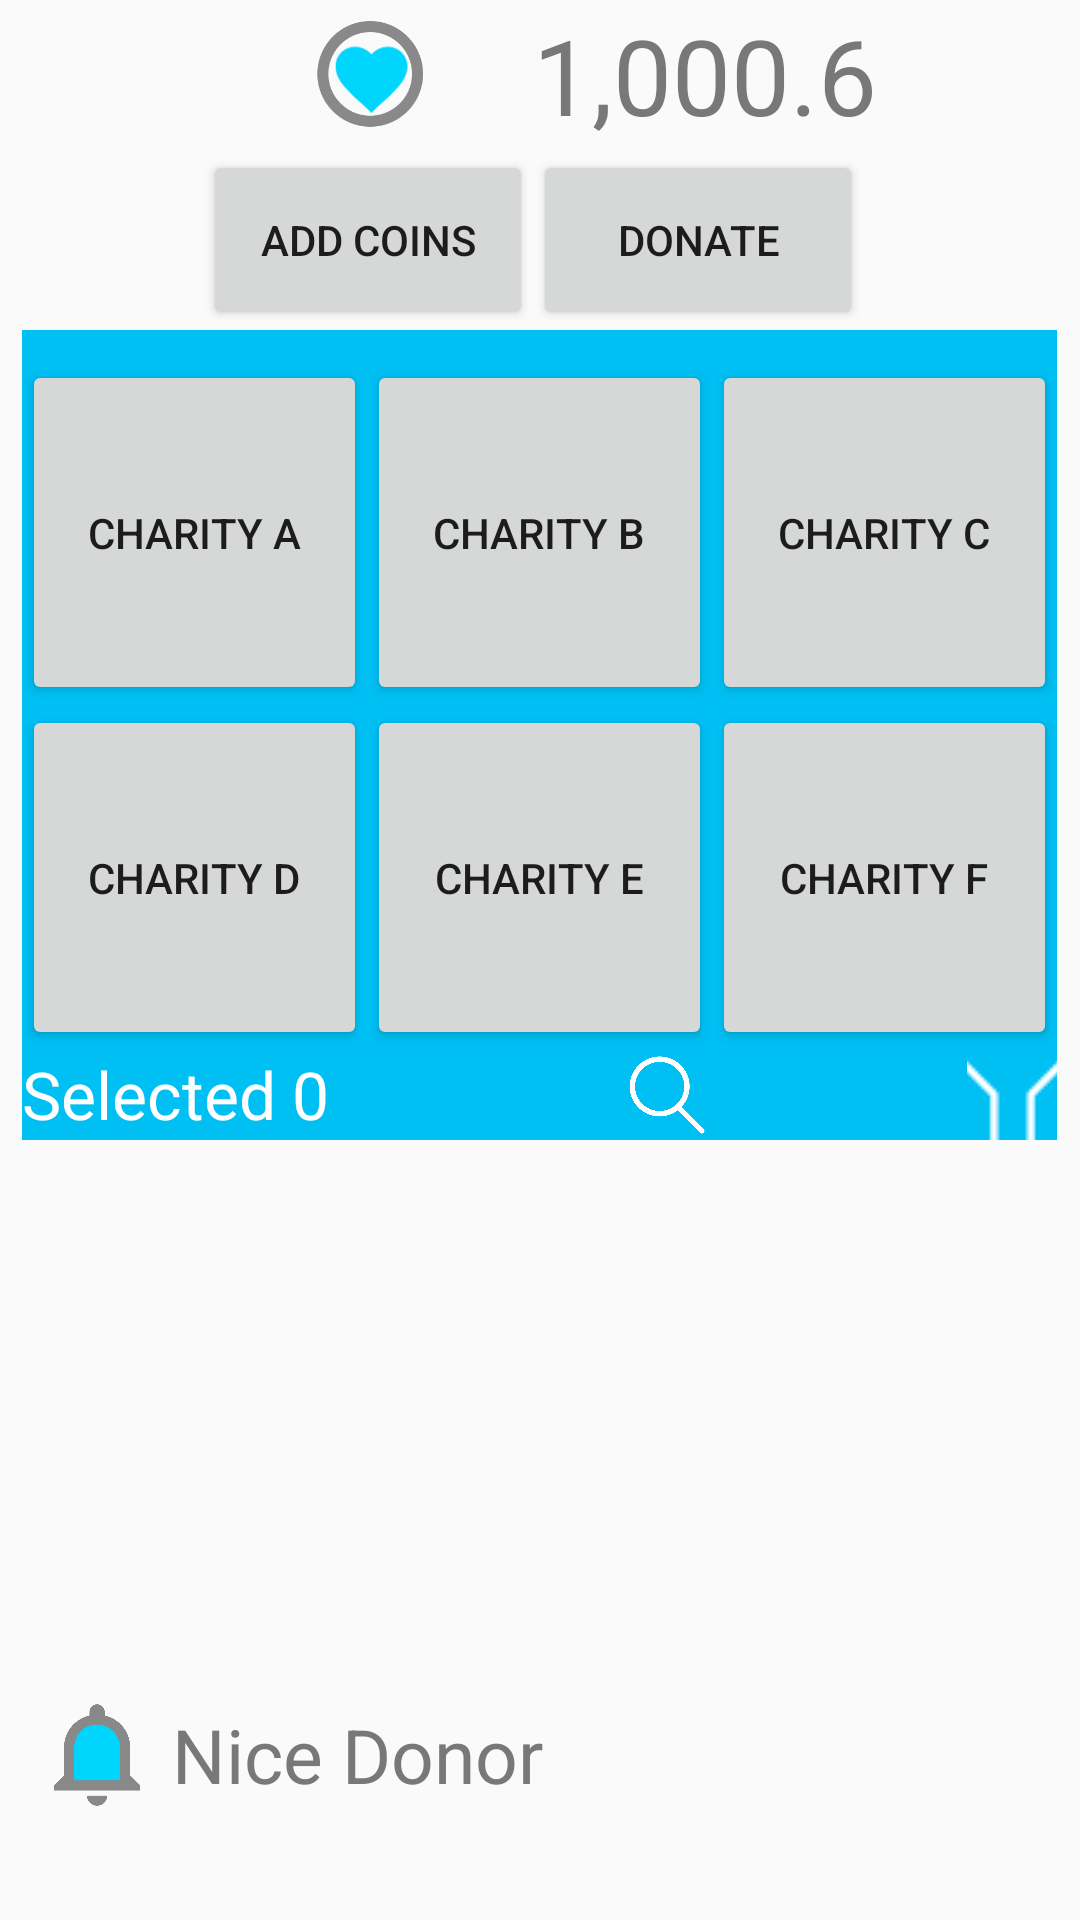

Here is an Android app screen rendered from its layout file. Give the layout XML and the strings, colors and styles it references.
<!-- AndroidManifest.xml: application theme AppTheme -->
<!-- res/layout/activity_my_donation.xml -->
<?xml version="1.0" encoding="utf-8"?>

<RelativeLayout xmlns:android="http://schemas.android.com/apk/res/android"
    xmlns:tools="http://schemas.android.com/tools"
    android:layout_width="match_parent"
    android:layout_height="match_parent"
    android:paddingBottom="@dimen/activity_vertical_margin"
    android:paddingLeft="@dimen/activity_horizontal_margin"
    android:paddingRight="@dimen/activity_horizontal_margin"
    android:paddingTop="@dimen/activity_vertical_margin"
    tools:context="com.humannature.www.gift.MyDonation">

    <GridLayout
        android:layout_width="wrap_content"
        android:layout_height="wrap_content"
        android:layout_centerHorizontal="true"
        android:id="@+id/gridLayout">

        <ImageView
            android:layout_width="50dp"
            android:layout_height="50dp"
            android:id="@+id/HeartIcon"
            android:src="@drawable/heart_coins"
            android:layout_row="0"
            android:layout_column="0"
            android:layout_gravity="center_horizontal" />

        <Button
            android:layout_width="wrap_content"
            android:layout_height="wrap_content"
            android:text="Add Coins"
            android:id="@+id/CoinButton"
            android:layout_below="@+id/gridLayout"
            android:layout_alignLeft="@+id/gridLayout"
            android:layout_alignStart="@+id/gridLayout"
            android:height="60dp"
            android:width="110dp"
            android:layout_row="1"
            android:layout_column="0" />

        <TextView
            android:layout_width="wrap_content"
            android:layout_height="match_parent"
            android:textAppearance="?android:attr/textAppearanceLarge"
            android:text="@string/CoinsAmountText"
            android:id="@+id/CoinsAmount"
            android:layout_row="0"
            android:layout_column="1"
            android:textSize="35dp"
            android:textColor="#787878"
            android:layout_gravity="center_vertical" />

        <Button
            android:layout_width="wrap_content"
            android:layout_height="wrap_content"
            android:text="Donate"
            android:id="@+id/DonateButton"
            android:layout_below="@+id/gridLayout"
            android:layout_toRightOf="@+id/CoinButton"
            android:layout_toEndOf="@+id/CoinButton"
            android:onClick="onClickDonate"
            android:width="110dp"
            android:height="60dp"
            android:layout_row="1"
            android:layout_column="1" />
    </GridLayout>

    <GridLayout
        android:layout_width="wrap_content"
        android:layout_height="wrap_content"
        android:layout_below="@+id/gridLayout"
        android:layout_centerHorizontal="true"
        android:background="#00bff3"
        android:id="@+id/gridLayout2">

        <Button
            android:layout_width="115dp"
            android:layout_height="115dp"
            android:text="Charity A"
            android:id="@+id/CharityButton1"
            android:layout_row="0"
            android:layout_column="0"
            android:onClick="choiceA"
            android:layout_marginTop="10dp" />

        <Button
            android:layout_width="115dp"
            android:layout_height="115dp"
            android:text="@string/CharityName2"
            android:id="@+id/CharityButton2"
            android:layout_row="0"
            android:layout_column="1"
            android:onClick="choiceB"
            android:layout_marginTop="10dp" />

        <Button
            android:layout_width="115dp"
            android:layout_height="115dp"
            android:text="@string/CharityName3"
            android:id="@+id/CharityButton3"
            android:layout_row="0"
            android:layout_column="2"
            android:onClick="choiceC"
            android:layout_marginTop="10dp" />

        <Button
            android:layout_width="115dp"
            android:layout_height="115dp"
            android:text="@string/CharityName4"
            android:id="@+id/CharityButton4"
            android:layout_row="1"
            android:layout_column="0"
            android:onClick="choiceD"   />

        <Button
            android:layout_width="115dp"
            android:layout_height="115dp"
            android:text="@string/CharityName5"
            android:id="@+id/CharityButton5"
            android:layout_row="1"
            android:layout_column="1"
            android:onClick="choiceE"   />

        <Button
            android:layout_width="115dp"
            android:layout_height="115dp"
            android:text="@string/CharityName6"
            android:id="@+id/CharityButton6"
            android:layout_row="1"
            android:layout_column="2"
            android:onClick="choiceF"   />

        <TextView
            android:layout_width="wrap_content"
            android:layout_height="wrap_content"
            android:textAppearance="?android:attr/textAppearanceLarge"
            android:text="Selected 0"
            android:id="@+id/SelectedText"
            android:layout_row="2"
            android:layout_column="0"
            android:textColor="#ffffff" />

        <ImageView
            android:layout_width="30dp"
            android:layout_height="30dp"
            android:id="@+id/searchButton"
            android:src="@drawable/search_button"
            android:layout_row="2"
            android:layout_column="1"
            android:layout_gravity="right" />

        <ImageButton
            android:layout_width="30dp"
            android:layout_height="30dp"
            android:id="@+id/filterButton"
            android:src="@drawable/filter_button"
            android:layout_row="2"
            android:layout_column="2"
            android:layout_gravity="right"
            android:background="#00bff3" />

    </GridLayout>

    <GridLayout
        android:layout_width="wrap_content"
        android:layout_height="wrap_content"
        android:layout_alignParentBottom="true"
        android:layout_alignLeft="@+id/gridLayout2"
        android:layout_alignStart="@+id/gridLayout2"
        android:layout_marginBottom="30dp">

       <ImageView
            android:layout_width="50dp"
            android:layout_height="50dp"
            android:id="@+id/notification"
            android:src="@drawable/notification_icon"
            android:layout_row="0"
            android:layout_column="0" />

        <TextView
            android:layout_width="wrap_content"
            android:layout_height="wrap_content"
            android:textAppearance="?android:attr/textAppearanceLarge"
            android:text="@string/AccountNameText"
            android:id="@+id/AccountName"
            android:layout_row="0"
            android:layout_column="1"
            android:textSize="25dp"
            android:layout_gravity="center_vertical"
            android:textColor="#787878" />
    </GridLayout>

</RelativeLayout>
<!-- resources referenced by this layout -->
<resources>
  <!-- drawable filter_button: png bitmap (drawable, 16984 bytes) -->
  <!-- drawable heart_coins: png bitmap (drawable, 4043 bytes) -->
  <!-- drawable notification_icon: png bitmap (drawable, 15444 bytes) -->
  <!-- drawable search_button: png bitmap (drawable, 6164 bytes) -->
  <string name="AccountNameText">Nice Donor</string>
  <string name="CharityName2">Charity B</string>
  <string name="CharityName3">Charity C</string>
  <string name="CharityName4">Charity D</string>
  <string name="CharityName5">Charity E</string>
  <string name="CharityName6">Charity F</string>
  <string name="CoinsAmountText">1,000.6</string>
  <style name="AppTheme" parent="Theme.AppCompat.Light.DarkActionBar">
          
          <item name="colorPrimary">@color/colorPrimary</item>
          <item name="colorPrimaryDark">@color/colorPrimaryDark</item>
          <item name="colorAccent">@color/colorAccent</item>
      </style>
  <color name="colorPrimary">#3F51B5</color>
  <color name="colorPrimaryDark">#303F9F</color>
  <color name="colorAccent">#FF4081</color>
</resources>
